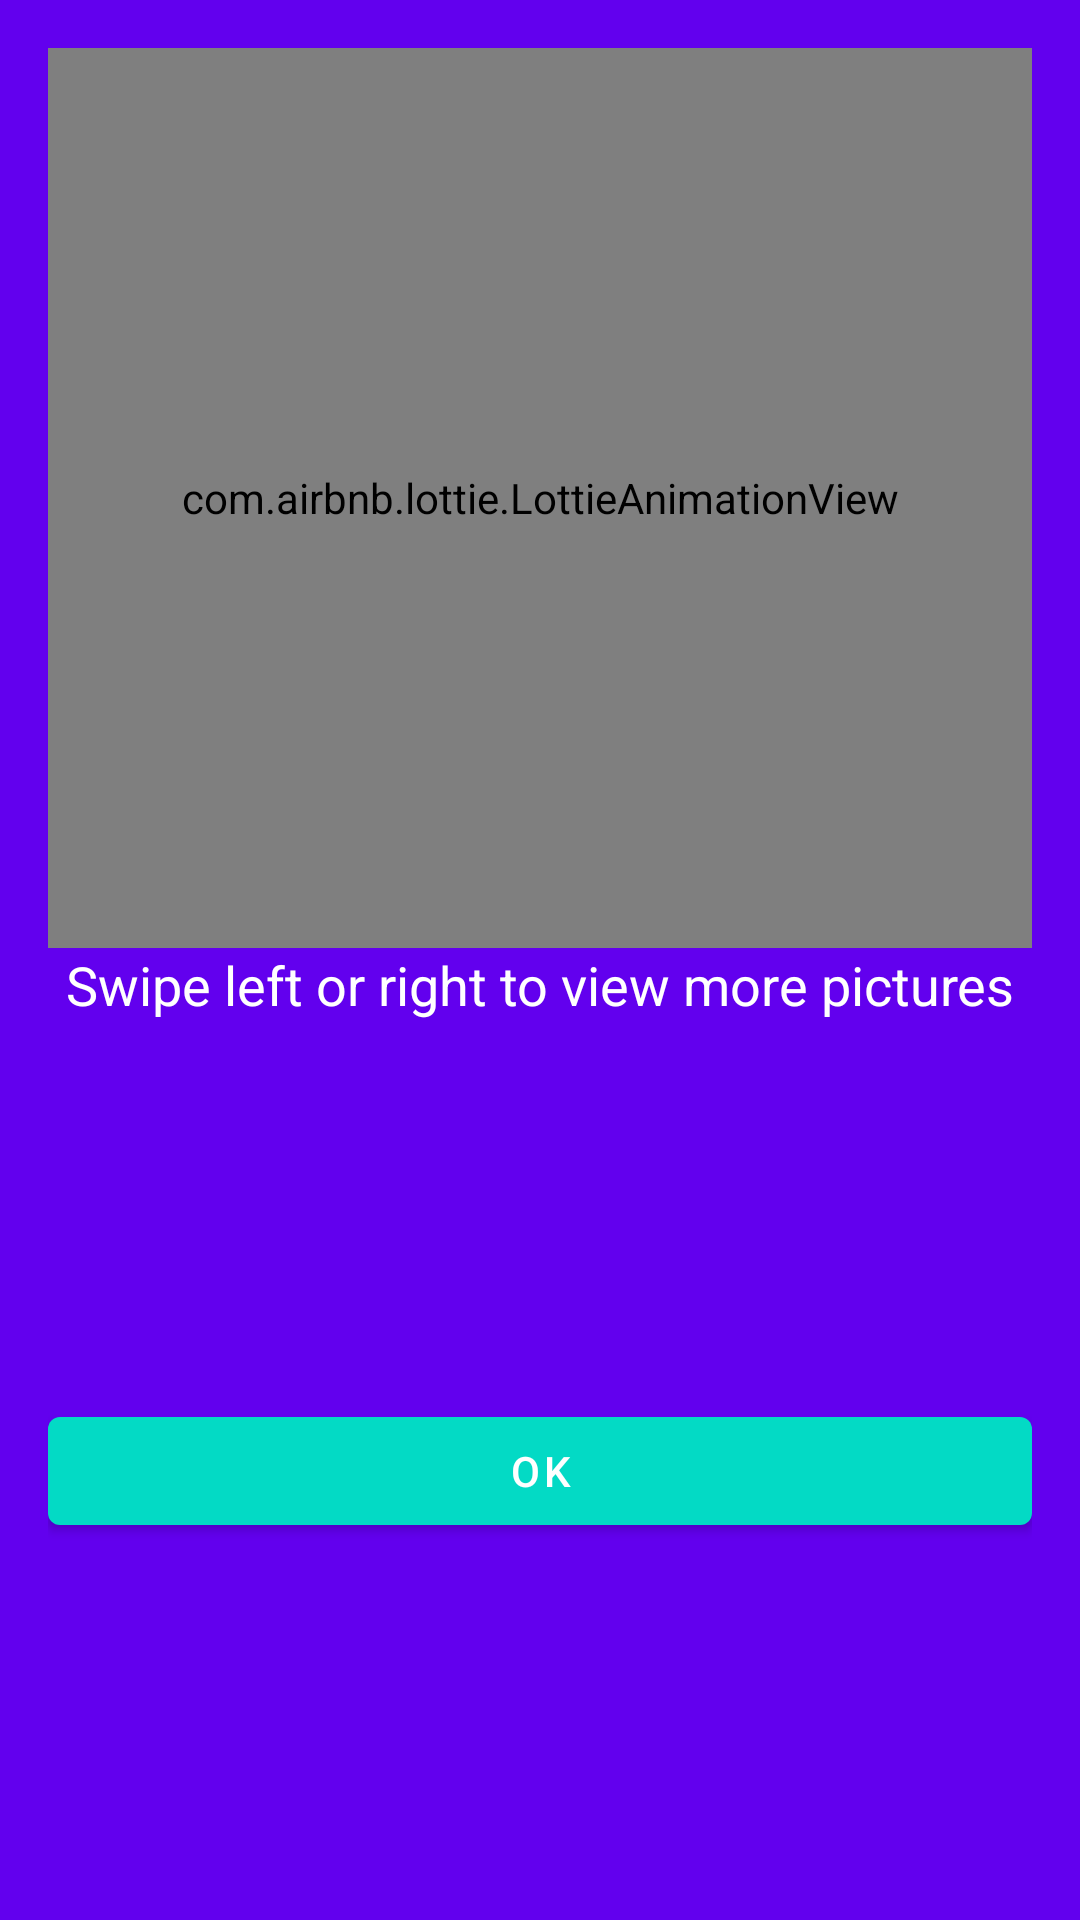

This screen was rendered from an Android layout file. Write that file and the resources it references.
<!-- AndroidManifest.xml: application theme Theme.NASAPicturesApp -->
<!-- res/layout/swipe_onborading_popup_layout.xml -->
<?xml version="1.0" encoding="utf-8"?>
<androidx.constraintlayout.widget.ConstraintLayout xmlns:android="http://schemas.android.com/apk/res/android"
    xmlns:app="http://schemas.android.com/apk/res-auto"
    android:layout_width="300dp"
    android:layout_height="wrap_content"
    android:background="@color/purple_500"
    android:padding="16dp">

    <com.airbnb.lottie.LottieAnimationView
        android:id="@+id/lottie_animation_view"
        android:layout_width="match_parent"
        android:layout_height="300dp"
        app:layout_constraintEnd_toEndOf="parent"
        app:layout_constraintStart_toStartOf="parent"
        app:layout_constraintTop_toTopOf="parent"
        app:lottie_rawRes="@raw/swipe_left_to_right"
        app:lottie_loop="true"
        app:lottie_autoPlay="true"/>

    <TextView
        android:id="@+id/instruction_text"
        style="@style/MainText"
        android:layout_width="0dp"
        android:layout_height="wrap_content"
        android:text="@string/text_onboarding_instruction"
        android:textAlignment="center"
        android:textColor="@android:color/white"
        app:layout_constraintEnd_toEndOf="@id/lottie_animation_view"
        app:layout_constraintStart_toStartOf="@id/lottie_animation_view"
        app:layout_constraintTop_toBottomOf="@id/lottie_animation_view" />

    <com.google.android.material.button.MaterialButton
        android:id="@+id/ok_button"
        android:layout_width="0dp"
        android:layout_height="wrap_content"
        android:layout_marginTop="16dp"
        android:text="@string/text_ok"
        app:backgroundTint="@color/teal_200"
        app:layout_constraintBottom_toBottomOf="parent"
        app:layout_constraintEnd_toEndOf="@id/instruction_text"
        app:layout_constraintStart_toStartOf="@id/instruction_text"
        app:layout_constraintTop_toBottomOf="@id/instruction_text" />
</androidx.constraintlayout.widget.ConstraintLayout>
<!-- resources referenced by this layout -->
<resources>
  <color name="purple_500">#FF6200EE</color>
  <color name="teal_200">#FF03DAC5</color>
  <string name="text_ok">OK</string>
  <string name="text_onboarding_instruction">Swipe left or right to view more pictures</string>
  <style name="MainText" parent="TextAppearance.AppCompat.Body1">
          <item name="fontFamily">@font/abeezee</item>
          <item name="android:textSize">18sp</item>
      </style>
  <style name="Theme.NASAPicturesApp" parent="Theme.MaterialComponents.DayNight.DarkActionBar">
          
          <item name="colorPrimary">@color/purple_500</item>
          <item name="colorPrimaryVariant">@color/purple_700</item>
          <item name="colorOnPrimary">@color/white</item>
          
          <item name="colorSecondary">@color/teal_200</item>
          <item name="colorSecondaryVariant">@color/teal_700</item>
          <item name="colorOnSecondary">@color/black</item>
  
          <item name="android:windowContentTransitions">true</item>
          
          <item name="android:statusBarColor" tools:targetApi="l">?attr/colorPrimaryVariant</item>
          
      </style>
  <color name="purple_700">#FF3700B3</color>
  <color name="white">#FFFFFFFF</color>
  <color name="teal_700">#FF018786</color>
  <color name="black">#FF000000</color>
</resources>
